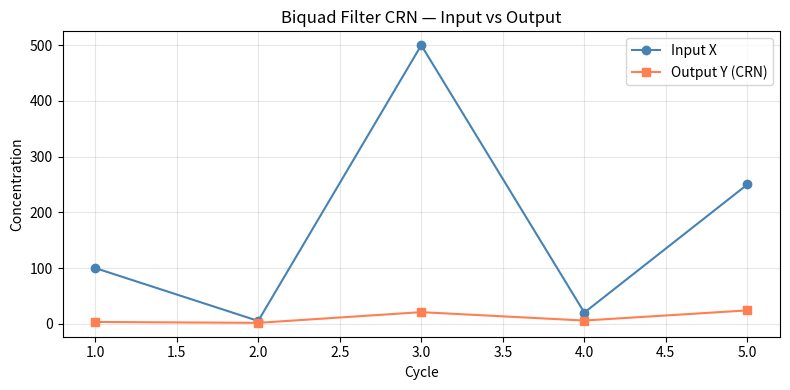

This chart was generated by the following Python code:
# EE5393 Homework 2 P2 
# Kenji Vang | vang3841@umn.edu
# Claude.ai helped generate code for this file

# This code will generate the following Biquad Filter CRN simulation
# The filter computes: Y[n] = (1/8)*A[n] + (1/8)*D1[n-1] + (1/8)*D2[n-1]
# where:
#    A[n]  = X[n] + (1/8)*D1[n-1] + (1/8)*D2[n-1]
 #   D1[n] = A[n]        (first delay — what RGB1 stores)
  #  D2[n] = D1[n-1]     (second delay — what RGB2 stores)

import numpy as np
from scipy.integrate import odeint
import matplotlib.pyplot as plt

# ─────────────────────────────────────────────
# Rate constants
# kslow: slow reactions — signal transfers that
#        only happen when the right phase is active
# kfast: fast reactions — immediate equilibration,
#        indicator generation/consumption
# Sr/Sg/Sb: constant source concentrations for
#           absence indicator generation
# ─────────────────────────────────────────────
kslow = 1.0
kfast = 10.0
Sr    = 1.0   # source for r (red absence indicator)
Sg    = 1.0   # source for g (green absence indicator)
Sb    = 1.0   # source for b (blue absence indicator)
 
 
def biquad_odes(y, t):
    """
    ODE system for the biquad CRN.
    y is the vector of all species concentrations.
    t is time (not used explicitly — autonomous system).
 
    Each line corresponds to one or more reactions.
    We compute d[species]/dt by summing contributions
    from every reaction that produces or consumes it.
 
    Reaction rate = rate_constant * product_of_reactant_concentrations
    (mass-action kinetics)
    """
 
    # ── Unpack species ──────────────────────────────
    X   = max(y[0],  0)
    A   = max(y[1],  0)
    R1  = max(y[2],  0)
    G1  = max(y[3],  0)
    B1  = max(y[4],  0)
    C   = max(y[5],  0)
    F   = max(y[6],  0)
    R2  = max(y[7],  0)
    G2  = max(y[8],  0)
    B2  = max(y[9],  0)
    E   = max(y[10], 0)
    H   = max(y[11], 0)
    Yo  = max(y[12], 0)
    R1p = max(y[13], 0)
    G1p = max(y[14], 0)
    B1p = max(y[15], 0)
    R2p = max(y[16], 0)
    G2p = max(y[17], 0)
    B2p = max(y[18], 0)
    Rp  = max(y[19], 0)
    Bp  = max(y[20], 0)
    r   = max(y[21], 0)
    g   = max(y[22], 0)
    b   = max(y[23], 0)
 
    # ── Reaction rates (mass action) ────────────────
    # Group 1: fanout and scaling
    # "g + X -> A"
    # Why: X can only transfer to A when green phase is
    # active (g present), preventing premature transfer
    r_gX_A      = kslow * g * X
 
    # "8A -> Y"  means rate proportional to A^8 / 8!
    # We approximate this as a linear drain:
    # dY/dt += (1/8)*kfast*A  (linear scaling)
    # This is the standard CRN approximation for 1/8
    r_A_Y       = kfast * (1/8) * A
 
    # "A -> R1" (A feeds into first delay)
    r_A_R1      = kfast * A
 
    # "C -> Y" (1/8 scaling from first delay output)
    r_C_Y       = kfast * (1/8) * C
 
    # "F -> R2" (F feeds second delay)
    r_F_R2      = kfast * F
 
    # "E -> Y" (1/8 scaling from second delay output)
    r_E_Y       = kfast * (1/8) * E
 
    # "H -> A" (H feeds back, 1/8 scaling)
    r_H_A       = kfast * (1/8) * H
 
    # "F -> A" (F feeds back, 1/8 scaling)
    r_F_A       = kfast * (1/8) * F
 
    # "R1 -> C + F" (RGB1 outputs two copies)
    r_R1_CF     = kfast * R1
 
    # "R2 -> E + H" (RGB2 outputs two copies)
    r_R2_EH     = kfast * R2
 
    # Group 2: RGB phase transitions for delay 1
    # "b + R1 -> G1"
    # Why: R1 can only move to G1 when blue phase is
    # absent (b present), enforcing phase ordering
    r_bR1_G1    = kslow * b * R1
 
    # "r + G1 -> B1"
    # Why: G1 moves to B1 only in absence of red
    r_rG1_B1    = kslow * r * G1
 
    # "g + B1 -> Y"
    # Why: B1 contributes to output in absence of green
    r_gB1_Y     = kslow * g * B1
 
    # RGB phase transitions for delay 2
    r_bR2_G2    = kslow * b * R2
    r_rG2_B2    = kslow * r * G2
    r_gB2_Y     = kslow * g * B2
 
    # Group 3: color concentration indicators
    # "2R1 -> 2R1 + R1'"
    # Why: R1' tracks how much red-phase signal exists
    # so absence indicators know when red phase is done
    r_R1_R1p    = kfast * R1 * R1
    r_G1_G1p    = kfast * G1 * G1
    r_B1_B1p    = kfast * B1 * B1
    r_R2_R2p    = kfast * R2 * R2
    r_G2_G2p    = kfast * G2 * G2
    r_B2_B2p    = kfast * B2 * B2
    r_Y_Rp      = kfast * Yo * Yo
    r_X_Bp      = kfast * X  * X
 
    # "2R1' -> empty" (indicators self-degrade)
    r_R1p_deg   = kfast * R1p * R1p
    r_G1p_deg   = kfast * G1p * G1p
    r_B1p_deg   = kfast * B1p * B1p
    r_R2p_deg   = kfast * R2p * R2p
    r_G2p_deg   = kfast * G2p * G2p
    r_B2p_deg   = kfast * B2p * B2p
    r_Rp_deg    = kfast * Rp  * Rp
    r_Bp_deg    = kfast * Bp  * Bp
 
    # Group 4: absence indicators
    # "2Sr -> 2Sr + r"  (r is constantly generated)
    # "R' + r -> R'"    (r is consumed when red present)
    # Net: r only accumulates when R1p, R2p, Rp all = 0
    r_Sr_r      = kslow * Sr * Sr
    r_Sg_g      = kslow * Sg * Sg
    r_Sb_b      = kslow * Sb * Sb
 
    r_R1p_r     = kfast * R1p * r
    r_G1p_g     = kfast * G1p * g
    r_B1p_b     = kfast * B1p * b
    r_R2p_r     = kfast * R2p * r
    r_G2p_g     = kfast * G2p * g
    r_B2p_b     = kfast * B2p * b
    r_Rp_r      = kfast * Rp  * r
    r_Bp_b      = kfast * Bp  * b
 
    # Group 5: positive feedback kinetics
    # "R1' + X -> A"
    # Why: speeds up X->A transfer when red phase present
    r_R1p_X_A   = kfast * R1p * X
    r_G1p_R1_G1 = kfast * G1p * R1
    r_B1p_G1_B1 = kfast * B1p * G1
    r_R1p_B1_Y  = kfast * R1p * B1
 
    r_R2p_F_R2  = kfast * R2p * F
    r_G2p_R2_G2 = kfast * G2p * R2
    r_B2p_G2_B2 = kfast * B2p * G2
    r_R2p_B2_Y  = kfast * R2p * B2
 
    # ── ODEs: d[species]/dt ─────────────────────────
    # Each species accumulates from reactions that
    # PRODUCE it and drains from reactions that CONSUME it
 
    dX   = - r_gX_A - r_X_Bp - r_R1p_X_A
    # X is consumed when: transferred to A (gX->A),
    # generating Bp indicator, or pulled by R1p feedback
 
    dA   = (+ r_gX_A          # gained from X transfer
            + r_H_A            # gained from H feedback
            + r_F_A            # gained from F feedback
            + r_R1p_X_A        # gained from positive feedback
            - r_A_Y            # lost to Y (1/8 scaling)
            - r_A_R1)          # lost into first delay R1
 
    dR1  = (+ r_A_R1           # gained from A
            - r_R1_CF          # lost when outputting C and F
            - r_bR1_G1         # lost when transitioning to G1
            - r_R1_R1p         # lost generating indicator
            - r_G1p_R1_G1)     # lost via positive feedback
 
    dG1  = (+ r_bR1_G1         # gained from R1 phase transition
            + r_G1p_R1_G1      # gained via positive feedback
            - r_rG1_B1         # lost transitioning to B1
            - r_G1_G1p         # lost generating indicator
            - r_B1p_G1_B1)     # lost via positive feedback
 
    dB1  = (+ r_rG1_B1         # gained from G1 transition
            + r_B1p_G1_B1      # gained via positive feedback
            - r_gB1_Y          # lost contributing to Y
            - r_B1_B1p         # lost generating indicator
            - r_R1p_B1_Y)      # lost via positive feedback to Y
 
    dC   = (+ r_R1_CF          # gained as copy of R1 output
            - r_C_Y)           # lost contributing to Y (1/8)
 
    dF   = (+ r_R1_CF          # gained as copy of R1 output
            - r_F_R2           # lost feeding into R2
            - r_F_A            # lost in feedback to A
            - r_R2p_F_R2)      # lost via R2 positive feedback
 
    dR2  = (+ r_F_R2           # gained from F
            + r_R2p_F_R2       # gained via positive feedback
            - r_R2_EH          # lost outputting E and H
            - r_bR2_G2         # lost transitioning to G2
            - r_R2_R2p         # lost generating indicator
            - r_G2p_R2_G2)     # lost via positive feedback
 
    dG2  = (+ r_bR2_G2         # gained from R2 transition
            + r_G2p_R2_G2      # gained via positive feedback
            - r_rG2_B2         # lost transitioning to B2
            - r_G2_G2p         # lost generating indicator
            - r_B2p_G2_B2)     # lost via positive feedback
 
    dB2  = (+ r_rG2_B2         # gained from G2 transition
            + r_B2p_G2_B2      # gained via positive feedback
            - r_gB2_Y          # lost contributing to Y
            - r_B2_B2p         # lost generating indicator
            - r_R2p_B2_Y)      # lost via positive feedback to Y
 
    dE   = (+ r_R2_EH          # gained as copy of R2 output
            - r_E_Y)           # lost contributing to Y (1/8)
 
    dH   = (+ r_R2_EH          # gained as copy of R2 output
            - r_H_A)           # lost in feedback to A (1/8)
 
    dY   = (+ r_A_Y            # gained from A (1/8 * A)
            + r_C_Y            # gained from C (1/8 * C)
            + r_E_Y            # gained from E (1/8 * E)
            + r_gB1_Y          # gained from B1 phase end
            + r_gB2_Y          # gained from B2 phase end
            + r_R1p_B1_Y       # gained via positive feedback
            + r_R2p_B2_Y)      # gained via positive feedback
 
    # Indicators — track concentration of each color phase
    dR1p = + r_R1_R1p - r_R1p_deg - r_R1p_r
    dG1p = + r_G1_G1p - r_G1p_deg - r_G1p_g
    dB1p = + r_B1_B1p - r_B1p_deg - r_B1p_b
    dR2p = + r_R2_R2p - r_R2p_deg - r_R2p_r
    dG2p = + r_G2_G2p - r_G2p_deg - r_G2p_g
    dB2p = + r_B2_B2p - r_B2p_deg - r_B2p_b
    dRp  = + r_Y_Rp   - r_Rp_deg  - r_Rp_r
    dBp  = + r_X_Bp   - r_Bp_deg  - r_Bp_b
 
    # Absence indicators — only present when their
    # corresponding color phase concentration is zero
    dr   = (+ r_Sr_r
            - r_R1p_r - r_R2p_r - r_Rp_r)
    dg   = (+ r_Sg_g
            - r_G1p_g - r_G2p_g)
    db   = (+ r_Sb_b
            - r_B1p_b - r_B2p_b - r_Bp_b)
 
    return [dX, dA, dR1, dG1, dB1, dC, dF,
            dR2, dG2, dB2, dE, dH, dY,
            dR1p, dG1p, dB1p, dR2p, dG2p, dB2p,
            dRp, dBp, dr, dg, db]
 
 
def run_cycle(X_input, state, cycle_num):
    """
    Run one full RGB cycle of the biquad filter.
 
    Parameters:
        X_input  : the input signal concentration for this cycle
        state    : dict of all current species concentrations
                   (carries over delay state from previous cycle)
        cycle_num: which cycle we are on (for printing)
 
    Returns:
        Y_out    : the output Y concentration after this cycle
        new_state: updated species concentrations to carry forward
    """
 
    print(f"\n{'='*55}")
    print(f"  CYCLE {cycle_num}  |  Input X = {X_input}")
    print(f"{'='*55}")
 
    # Build initial concentration vector for this cycle
    # X is set to the new input value
    # Y is reset to 0 (external sink consumed it)
    # All delay states (R1,G1,B1,R2,G2,B2) carry over
    y0 = [
        X_input,        #  0: X   — new input
        state['A'],     #  1: A
        state['R1'],    #  2: R1  — delay 1 state carries over
        state['G1'],    #  3: G1
        state['B1'],    #  4: B1
        state['C'],     #  5: C
        state['F'],     #  6: F
        state['R2'],    #  7: R2  — delay 2 state carries over
        state['G2'],    #  8: G2
        state['B2'],    #  9: B2
        state['E'],     # 10: E
        state['H'],     # 11: H
        0.0,            # 12: Y   — reset to 0 each cycle
        state['R1p'],   # 13: R1'
        state['G1p'],   # 14: G1'
        state['B1p'],   # 15: B1'
        state['R2p'],   # 16: R2'
        state['G2p'],   # 17: G2'
        state['B2p'],   # 18: B2'
        state['Rp'],    # 19: R'
        state['Bp'],    # 20: B'
        state['r'],     # 21: r
        state['g'],     # 22: g
        state['b'],     # 23: b
    ]
 
    print(f"\n  Initial state going into this cycle:")
    print(f"    X={X_input:.2f}  A={state['A']:.2f}  "
          f"R1={state['R1']:.2f}  G1={state['G1']:.2f}  B1={state['B1']:.2f}")
    print(f"    R2={state['R2']:.2f}  G2={state['G2']:.2f}  "
          f"B2={state['B2']:.2f}  Y=0.00 (reset)")
 
    # Time points — run long enough for reactions to complete
    t = np.linspace(0, 20, 2000)
 
    # Solve the ODE system
    sol = odeint(biquad_odes, y0, t, mxstep=5000)
 
    # Read off final concentrations
    Y_out = sol[-1, 12]
 
    print(f"\n  Reaction progress (selected time points):")
    print(f"  {'Time':<8} {'X':<8} {'A':<8} {'R1':<8} "
          f"{'B1':<8} {'R2':<8} {'B2':<8} {'Y':<8}")
    print(f"  {'-'*64}")
    for i in [0, 200, 500, 1000, 1500, 1999]:
        print(f"  {t[i]:<8.2f} "
              f"{sol[i,0]:<8.2f} "
              f"{sol[i,1]:<8.2f} "
              f"{sol[i,2]:<8.2f} "
              f"{sol[i,4]:<8.2f} "
              f"{sol[i,7]:<8.2f} "
              f"{sol[i,9]:<8.2f} "
              f"{sol[i,12]:<8.2f}")
 
    print(f"\n  >>> OUTPUT Y = {Y_out:.4f}")
 
    # Build new state to carry forward to next cycle
    # Y is NOT carried forward (it gets reset)
    # Everything else carries over
    keys = ['X','A','R1','G1','B1','C','F',
            'R2','G2','B2','E','H','Y',
            'R1p','G1p','B1p','R2p','G2p','B2p',
            'Rp','Bp','r','g','b']
    new_state = {k: max(sol[-1, i], 0)
                 for i, k in enumerate(keys)}
    new_state['Y'] = 0.0   # reset Y for next cycle
 
    return Y_out, new_state
 
 
# ─────────────────────────────────────────────────────
# MAIN: run all 5 cycles
# ─────────────────────────────────────────────────────
 
print("\nBIQUAD FILTER CRN SIMULATION")
print("Filter equation:")
print("  A[n]  = X[n] + (1/8)*D1[n-1] + (1/8)*D2[n-1]")
print("  D1[n] = A[n]    (first delay)")
print("  D2[n] = D1[n-1] (second delay)")
print("  Y[n]  = (1/8)*A[n] + (1/8)*D1[n-1] + (1/8)*D2[n-1]")
 
# Initial state — all species at 0 except absence
# indicators which start active (no signal present yet)
initial_state = {
    'X':0,'A':0,'R1':0,'G1':0,'B1':0,
    'C':0,'F':0,'R2':0,'G2':0,'B2':0,
    'E':0,'H':0,'Y':0,
    'R1p':0,'G1p':0,'B1p':0,
    'R2p':0,'G2p':0,'B2p':0,
    'Rp':0,'Bp':0,
    'r':1.0,   # absence indicators start ON
    'g':1.0,   # (no signal present at start)
    'b':1.0
}
 
inputs  = [100, 5, 500, 20, 250]
outputs = []
state   = initial_state
 
for cycle, X_val in enumerate(inputs, start=1):
    Y_out, state = run_cycle(X_val, state, cycle)
    outputs.append(Y_out)
 
# ── Summary ──────────────────────────────────────────
print(f"\n{'='*55}")
print("  FINAL SUMMARY")
print(f"{'='*55}")
print(f"  {'Cycle':<8} {'Input X':<12} {'Output Y':<12}")
print(f"  {'-'*32}")
for i, (x, y) in enumerate(zip(inputs, outputs), 1):
    print(f"  {i:<8} {x:<12} {y:<12.4f}")
 
# ── Manual verification ──────────────────────────────
print(f"\n{'='*55}")
print("  MANUAL VERIFICATION (difference equation)")
print(f"{'='*55}")
D1, D2 = 0, 0
print(f"  {'Cycle':<8} {'X':<8} {'A':<10} {'D1':<10} "
      f"{'D2':<10} {'Y':<10}")
print(f"  {'-'*55}")
for i, X in enumerate(inputs, 1):
    A  = X + (1/8)*D1 + (1/8)*D2
    Y  = (1/8)*A + (1/8)*D1 + (1/8)*D2
    D1_new = A
    D2_new = D1
    print(f"  {i:<8} {X:<8} {A:<10.4f} {D1:<10.4f} "
          f"{D2:<10.4f} {Y:<10.4f}")
    D1, D2 = D1_new, D2_new
 
# ── Plot ─────────────────────────────────────────────
fig, ax = plt.subplots(figsize=(8, 4))
cycles = list(range(1, 6))
ax.plot(cycles, inputs,  'o-', label='Input X',  color='steelblue')
ax.plot(cycles, outputs, 's-', label='Output Y (CRN)', color='coral')
ax.set_xlabel('Cycle')
ax.set_ylabel('Concentration')
ax.set_title('Biquad Filter CRN — Input vs Output')
ax.legend()
ax.grid(True, alpha=0.3)
plt.tight_layout()
plt.savefig('biquad_crn_plot.png', dpi=150)
print("\n  Plot saved to biquad_crn_plot.png")
